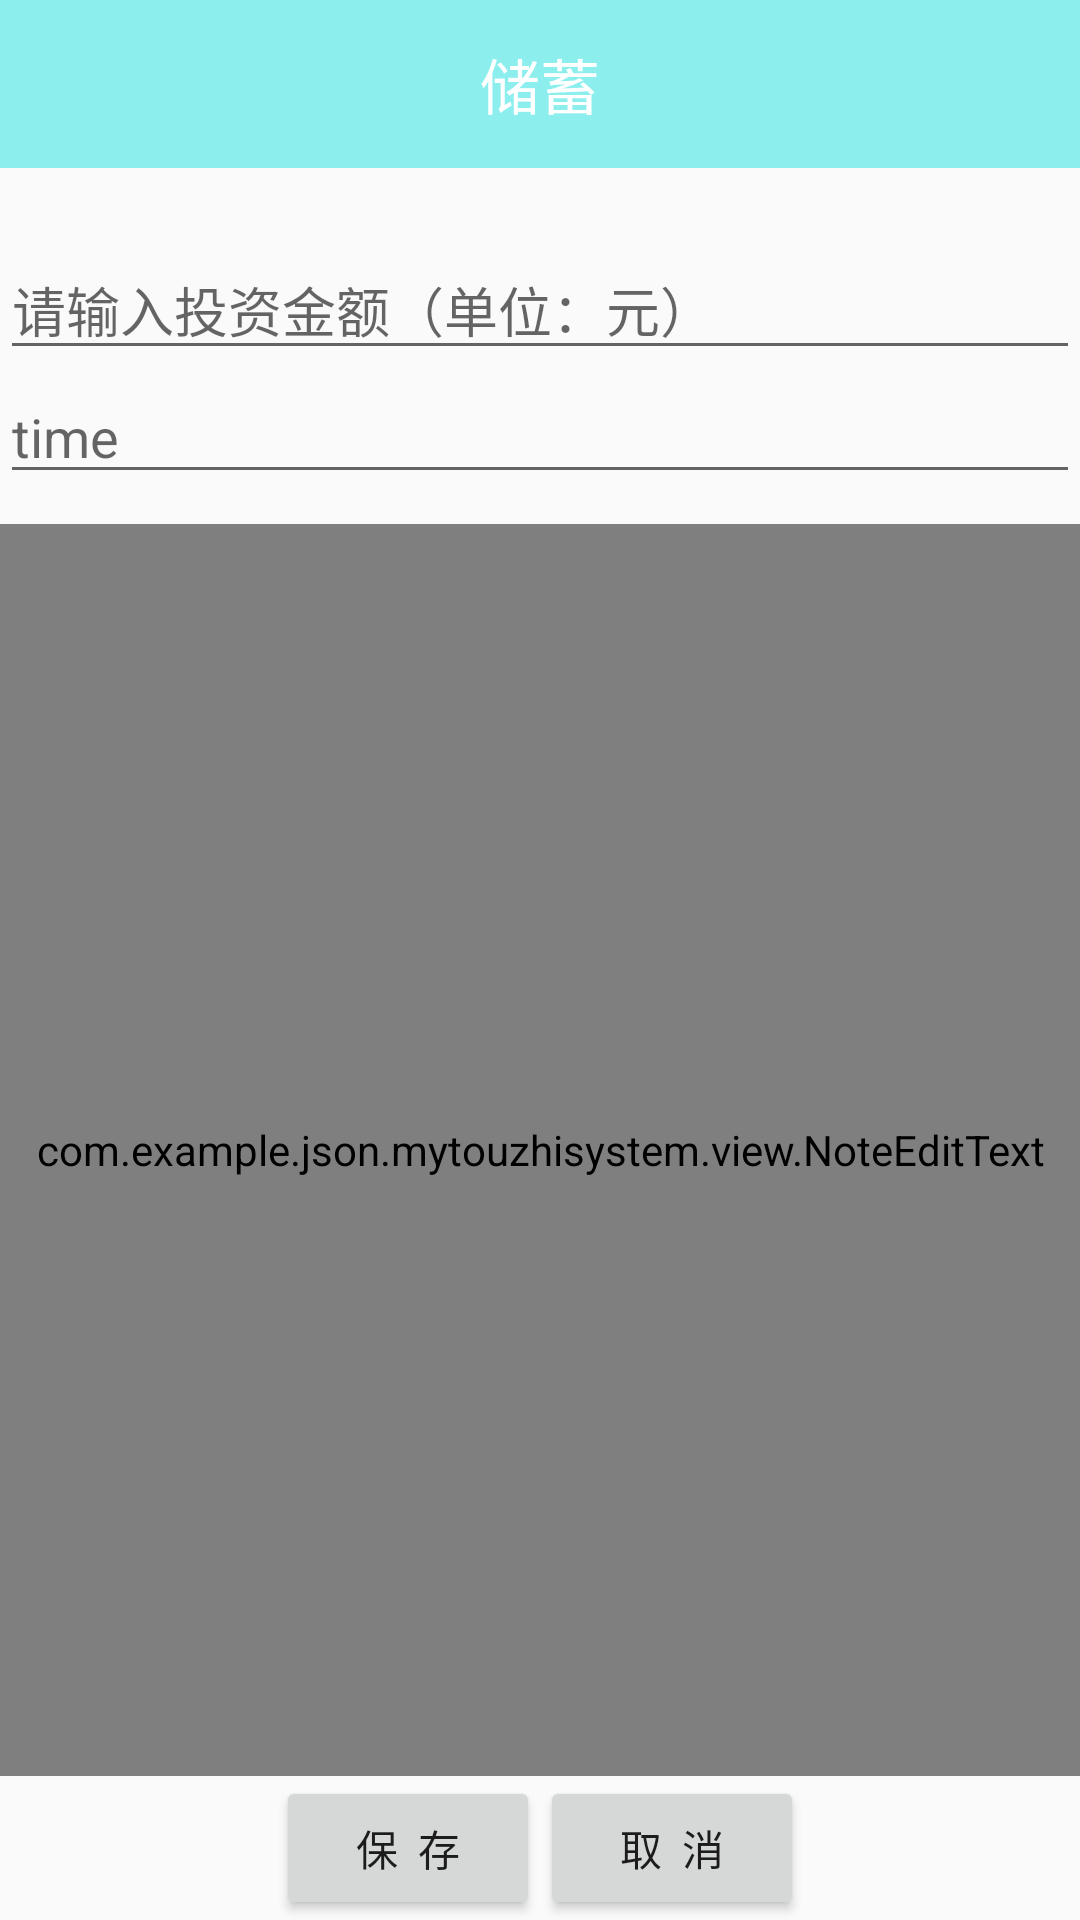

Reconstruct the res/layout file that produces this screen, plus the resources it refers to.
<!-- AndroidManifest.xml: application theme AppTheme -->
<!-- res/layout/activity_add.xml -->
<?xml version="1.0" encoding="utf-8"?>
<RelativeLayout xmlns:android="http://schemas.android.com/apk/res/android"
    android:layout_width="match_parent"
    android:layout_height="match_parent"
    android:orientation="vertical" >

    <TextView
        android:id="@+id/tvAddActivityTitle"
        android:layout_width="match_parent"
        android:layout_height="56dp"
        android:background="#8DEEEE"
        android:text="储蓄"
        android:textColor="#fff"
        android:textSize="20sp"
        android:gravity="center"/>
    
    <EditText
        android:id="@+id/editText_add_title"
        android:layout_width="match_parent"
        android:layout_height="wrap_content"
        android:hint="请输入投资金额（单位：元）"
        android:layout_marginTop="80dp"
        android:textColor="#0000ff"/>
    
    <EditText
        android:id="@+id/editText_add_time"
        android:layout_width="match_parent"
        android:layout_height="wrap_content"
        android:layout_below="@+id/editText_add_title"
        android:editable="false"
        android:hint="time"
        android:textColor="#0000ff" />
    
    <view
        android:id="@+id/noteEditText_add_content"
        android:layout_width="match_parent"
        android:layout_height="match_parent"
        android:layout_below="@+id/editText_add_time"
        android:layout_above="@+id/relativeLayout1"
        android:layout_marginTop="10dp"
        class="com.example.json.mytouzhisystem.view.NoteEditText"
        android:background="@android:drawable/screen_background_light_transparent"
        android:scrollbars="vertical"
        android:hint="请描述投资内容"
        android:textColor="#0000ff" />
    
    <RelativeLayout
        android:id="@+id/relativeLayout1"
        android:layout_width="wrap_content"
        android:layout_height="wrap_content"
        android:layout_alignParentBottom="true"
        android:layout_centerHorizontal="true" >
        
        <Button
            android:id="@+id/button_add_save"
            android:layout_width="wrap_content"
            android:layout_height="wrap_content"
            android:onClick="clickView"
            android:text="保  存" />
        
        <Button
            android:id="@+id/button_add_cacel"
            android:layout_width="wrap_content"
            android:layout_height="wrap_content"
            android:layout_toRightOf="@+id/button_add_save"
            android:onClick="clickView"
            android:text="取  消" />
    </RelativeLayout>
</RelativeLayout>
<!-- resources referenced by this layout -->
<resources>
  <style name="AppTheme" parent="Theme.AppCompat.Light.NoActionBar">
          
          <item name="colorPrimary">@color/colorPrimary</item>
          <item name="colorPrimaryDark">@color/colorPrimaryDark</item>
          <item name="colorAccent">@color/colorAccent</item>
      </style>
  <!-- not gathered from this repository: default colours our renderer supplied (Android Studio template values) -->
  <color name="colorPrimary">#FF6200EE</color>
  <color name="colorPrimaryDark">#FF3700B3</color>
  <color name="colorAccent">#FF03DAC5</color>
</resources>
